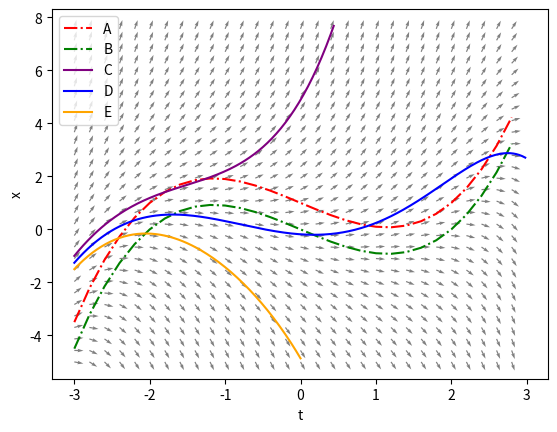
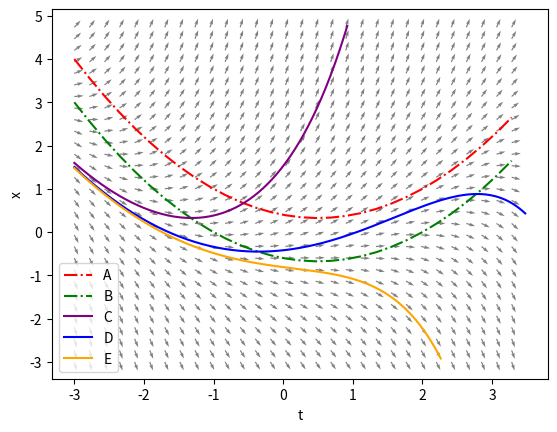
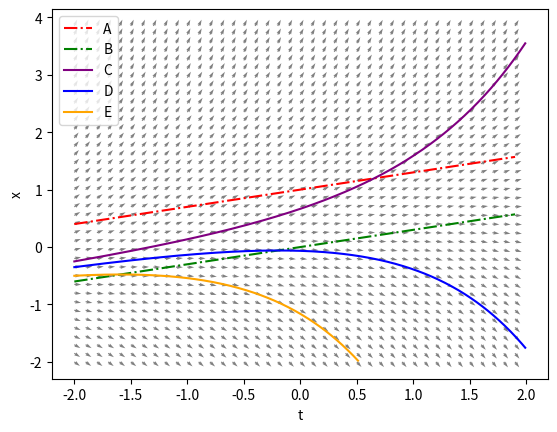

Recreate these plots in Python, in order.
import matplotlib.pyplot as plt
import numpy as np


           
def norm(t,x):
    return np.sqrt(t**2 + x**2)


class diffeq():
    def __init__(self,f,tmin,tmax,xmin,xmax,n=30,slopes=[0],inits=[0],title="untitled.png"):
        self.f = f
        self.tmin = tmin
        self.tmax = tmax
        self.xmin = xmin
        self.xmax = xmax
        self.n=n
        self.step_t = (tmax-tmin)/n
        self.step_x = (xmax-xmin)/n

        self.t = np.arange(tmin,tmax,self.step_t)
        self.x = np.arange(xmin,xmax,self.step_x)        
        
        self.slopes = slopes
        self.inits = inits
        self.title = title

        self.labels = iter([ "A",
                             "B",
                             "C",
                             "D",
                             "E",
                             "F" ])

        self.colors = iter([ "red",
                             "green",
                             "purple",
                             "blue",
                             "orange",
                             "pink"
                            ])
        
        self.fig, self.ax = plt.subplots()
        self.ax.set_xlabel("t")
        self.ax.set_ylabel("x")

        print(f"building gradient field for {self.title}")
        self.make_gradient_field()
        print(f"building isoclines field for {self.title}")        
        self.make_isoclines()
        print(f"building solutions field for {self.title}")                
        self.make_sols()
        self.ax.legend()

        
    def forward_euler(self,t,x0):
        x = np.zeros(len(t))
        x[0]=x0
        for i in range(len(t)-1):
            h = t[i+1]-t[i]
            x[i+1] = x[i] + h*self.f(t[i],x[i])
        err=[i for i in range(len(t)) if (x[i] >= self.xmax) or (self.xmin >= x[i])]
        if not err:
            m=len(t)
        else:
            m=min(err)-1
        return t[0:m], x[0:m]
        

    def make_gradient_field(self):
        T, X = np.meshgrid(self.t,self.x)
        q = self.ax.quiver(T,X,
                           T**0 / norm(T**0,self.f(T,X)),
                           self.f(T,X) / norm(T**0,self.f(T,X)),
                           angles='xy',
                           color="grey"
                           )

    def make_isoclines(self):
        
        for i in self.slopes: 
            label = next(self.labels)
            color = next(self.colors)
            print(f"plotting isocline {color} {label}")
           
            self.ax.plot(self.t, (-1)*self.f(self.t,0) + i,
                         color=color,
                         ls='-.',
                         label=label)

    def plot_sol(self,x0):
        label = next(self.labels)
        color = next(self.colors)
        print(f"plotting solution {color} {label}")
        ts = np.arange(self.tmin,self.tmax,self.step_t/10)
        tt,xx = self.forward_euler(ts,x0)
        self.ax.plot(tt,xx,
                     color=color,
                     label=label)

    def make_sols(self):
        for i in self.inits:
            self.plot_sol(i)
            
    def draw(self):
        self.fig.savefig(self.title)


def h(t,x):
    return x - .3*(t-2)*(t+2)*t

D1 = diffeq(h,-3.0,3.0,-5.0,8.0,title="ex-cubic.png",inits=[-1.0,-1.26,-1.5],slopes=[1,0])
D1.draw()

def g(t,x):
    return x - .3*(t-2)*(t+1)

D2 = diffeq(g,-3.0,3.5,-3.0,5.0,title="ex-quad.png",inits=[1.6,1.5,1.48],slopes=[1,0])
D2.draw()

def k(t,x):
    return x - .3*t

D3 = diffeq(k,-2.0,2.0,-2.0,4.0,n=40,title="ex-linear.png",inits=[-.25,-.35,-.5,],slopes=[1,0])
D3.draw()
